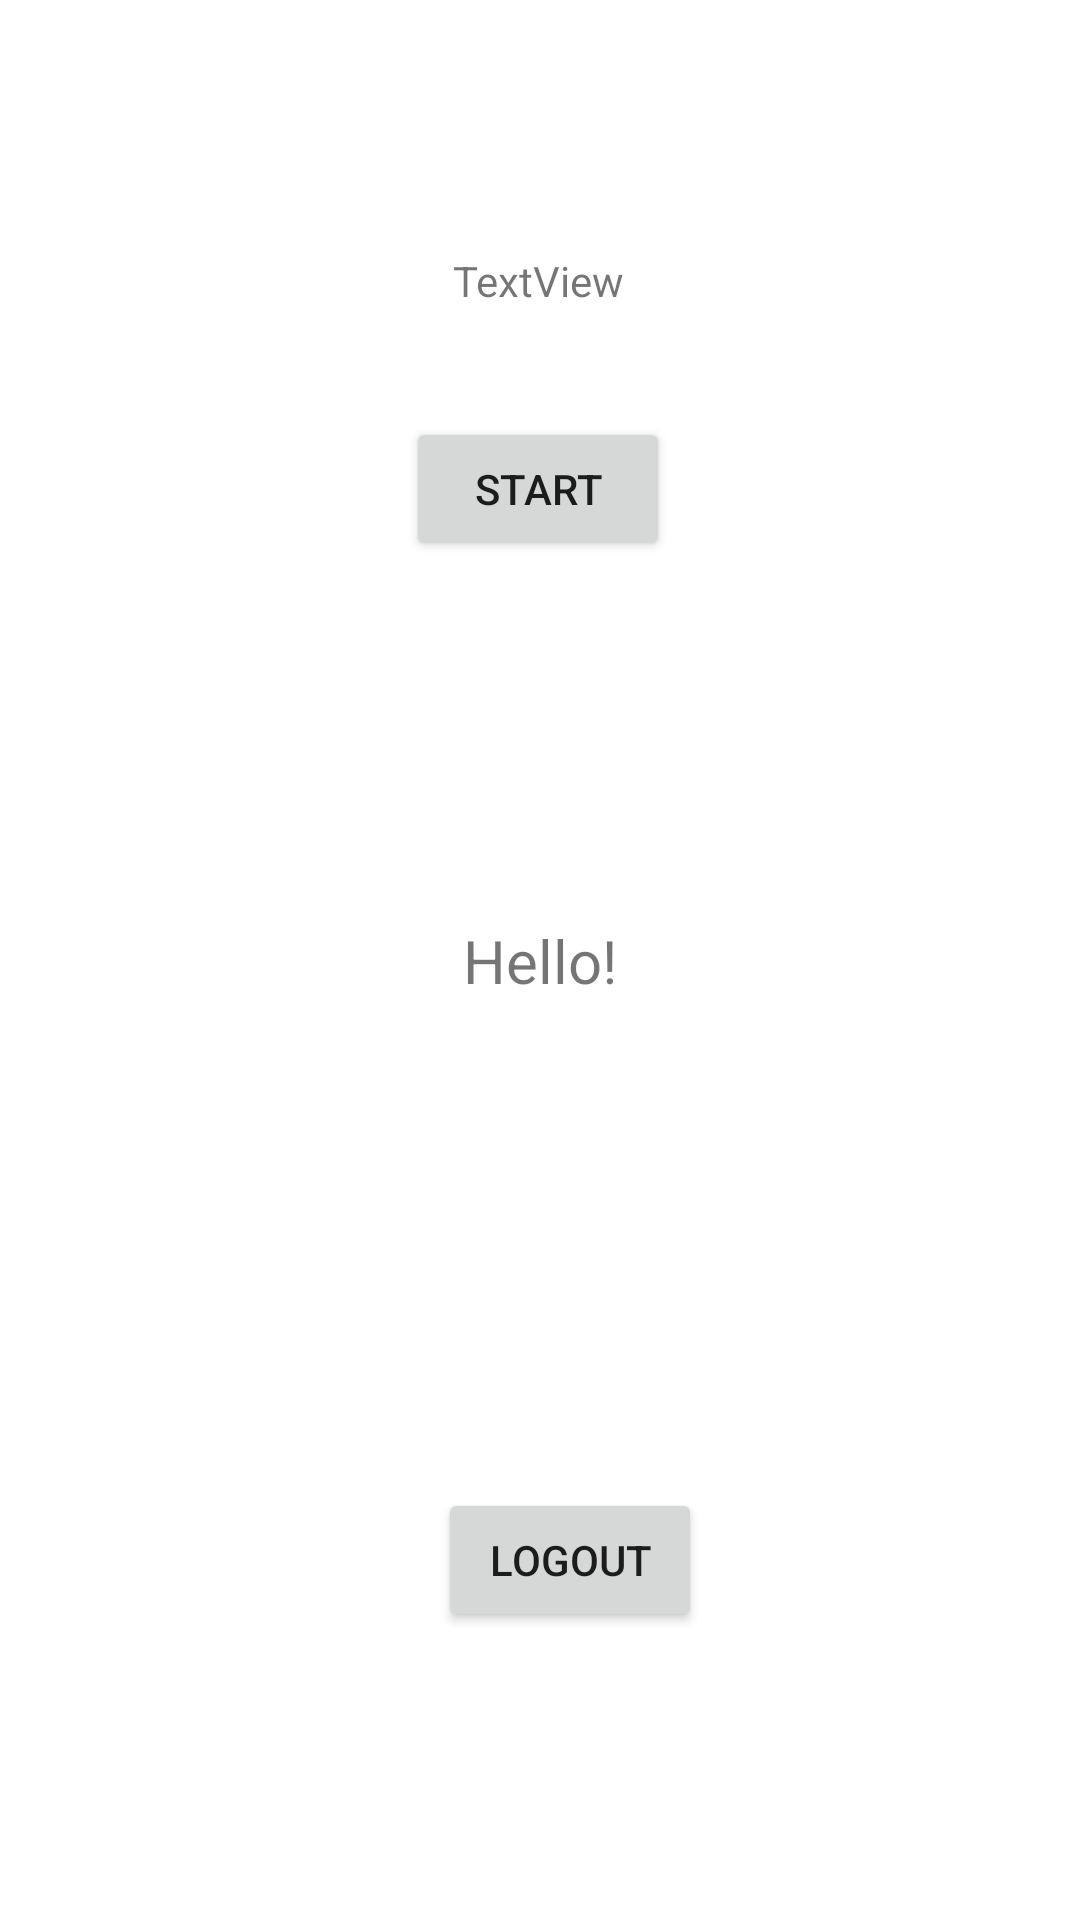

This screen was rendered from an Android layout file. Write that file and the resources it references.
<!-- AndroidManifest.xml: application theme Theme.ExLoginRegis -->
<!-- res/layout/activity_main.xml -->
<?xml version="1.0" encoding="utf-8"?>
<androidx.constraintlayout.widget.ConstraintLayout xmlns:android="http://schemas.android.com/apk/res/android"
    xmlns:app="http://schemas.android.com/apk/res-auto"
    xmlns:tools="http://schemas.android.com/tools"
    android:layout_width="match_parent"
    android:layout_height="match_parent"
    tools:context=".MainActivity">

    <TextView
        android:id="@+id/text"
        android:layout_width="wrap_content"
        android:layout_height="wrap_content"
        android:text="Hello!"
        android:textSize="20sp"
        app:layout_constraintBottom_toBottomOf="parent"
        app:layout_constraintEnd_toEndOf="parent"
        app:layout_constraintStart_toStartOf="parent"
        app:layout_constraintTop_toTopOf="parent" />
    <Button
        android:id="@+id/btnlogout"
        android:layout_width="wrap_content"
        android:layout_height="wrap_content"
        android:layout_marginStart="20dp"
        android:layout_marginTop="400dp"
        android:text="Logout"
        app:layout_constraintBottom_toBottomOf="parent"
        app:layout_constraintEnd_toEndOf="parent"
        app:layout_constraintStart_toStartOf="parent"
        app:layout_constraintTop_toTopOf="parent" />

    <TextView
        android:id="@+id/textView_result"
        android:layout_width="wrap_content"
        android:layout_height="wrap_content"
        android:layout_marginTop="84dp"
        android:layout_marginBottom="24dp"
        android:text="TextView"
        app:layout_constraintEnd_toEndOf="parent"
        app:layout_constraintHorizontal_bias="0.498"
        app:layout_constraintStart_toStartOf="parent"
        app:layout_constraintTop_toTopOf="parent"
        app:layout_constraintVertical_bias="0.757" />

    <Button
        android:id="@+id/button_start"
        android:layout_width="wrap_content"
        android:layout_height="wrap_content"
        android:layout_marginTop="36dp"
        android:text="Start"
        app:layout_constraintEnd_toEndOf="parent"
        app:layout_constraintHorizontal_bias="0.498"
        app:layout_constraintStart_toStartOf="parent"
        app:layout_constraintTop_toBottomOf="@+id/textView_result" />

</androidx.constraintlayout.widget.ConstraintLayout>
<!-- resources referenced by this layout -->
<resources>
  <style name="Theme.ExLoginRegis" parent="Theme.MaterialComponents.DayNight.DarkActionBar">
          
          <item name="colorPrimary">@color/purple_500</item>
          <item name="colorPrimaryVariant">@color/purple_700</item>
          <item name="colorOnPrimary">@color/white</item>
          
          <item name="colorSecondary">@color/teal_200</item>
          <item name="colorSecondaryVariant">@color/teal_700</item>
          <item name="colorOnSecondary">@color/black</item>
          
          <item name="android:statusBarColor">?attr/colorPrimaryVariant</item>
          
      </style>
  <!-- not gathered from this repository: default colours our renderer supplied (Android Studio template values) -->
  <color name="purple_500">#FF6200EE</color>
  <color name="purple_700">#FF3700B3</color>
  <color name="teal_200">#FF03DAC5</color>
  <color name="teal_700">#FF018786</color>
  <color name="black">#FF000000</color>
  <color name="white">#FFFFFFFF</color>
</resources>
